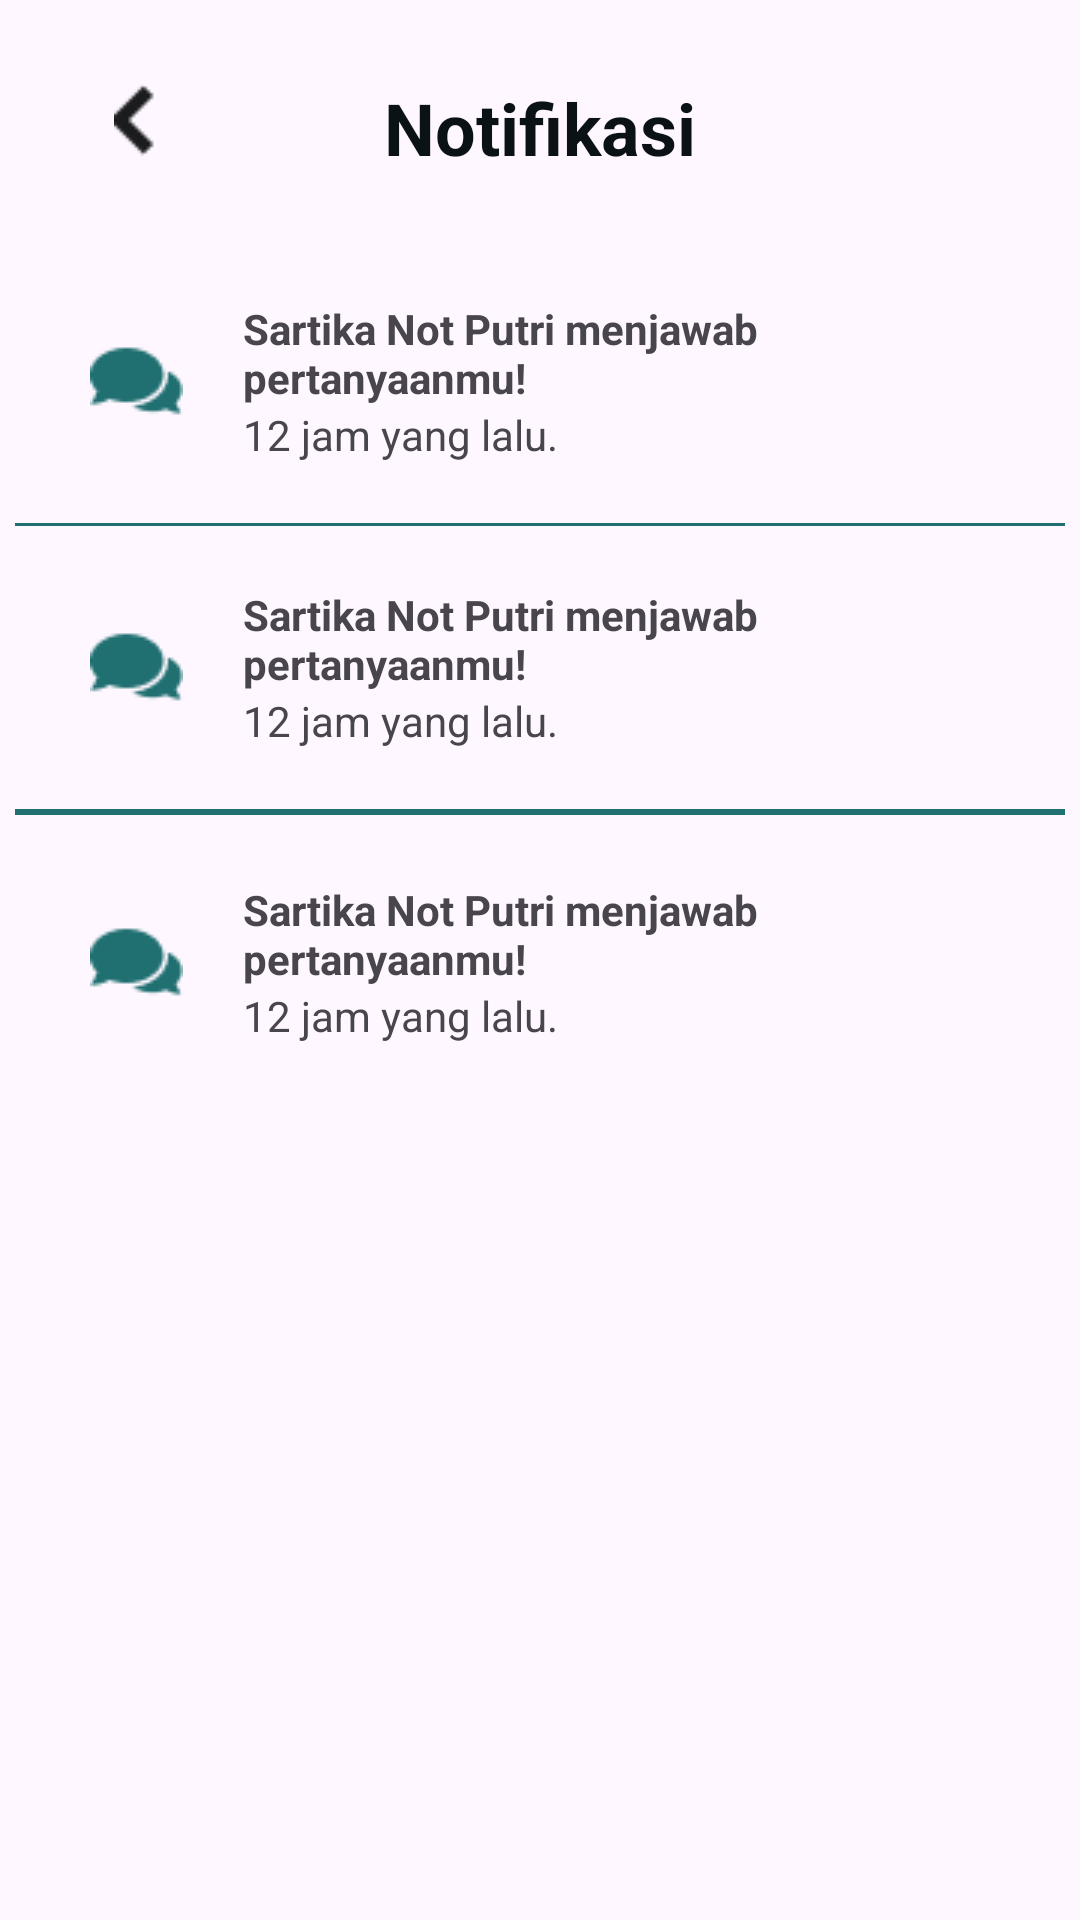

Here is an Android app screen rendered from its layout file. Give the layout XML and the strings, colors and styles it references.
<!-- AndroidManifest.xml: application theme Theme.Sobat -->
<!-- res/layout/activity_notifikasi.xml -->
<?xml version="1.0" encoding="utf-8"?>
<androidx.constraintlayout.widget.ConstraintLayout xmlns:android="http://schemas.android.com/apk/res/android"
    xmlns:app="http://schemas.android.com/apk/res-auto"
    xmlns:tools="http://schemas.android.com/tools"
    android:layout_width="match_parent"
    android:layout_height="match_parent"
    tools:context=".Notifikasi">
    <LinearLayout
        android:layout_width="match_parent"
        android:layout_height="match_parent"
        android:orientation="vertical">

        <LinearLayout
            android:layout_width="match_parent"
            android:layout_height="wrap_content"
            android:orientation="horizontal"
            android:paddingTop="20dp"
            android:paddingBottom="20dp"
            android:paddingStart="30dp"
            android:paddingEnd="30dp"
            android:gravity="center">
            <LinearLayout
                android:id="@+id/back"
                android:layout_width="40dp"
                android:layout_height="40dp"
                android:gravity="end|top"
                android:orientation="horizontal">

                <LinearLayout
                    android:layout_width="wrap_content"
                    android:layout_height="wrap_content"
                    android:layout_gravity="center"
                    android:layout_marginEnd="8dp"
                    android:background="@drawable/arrow_back">
                </LinearLayout>
            </LinearLayout>
            <LinearLayout
                android:layout_width="0dp"
                android:layout_height="wrap_content"
                android:layout_weight="1"
                android:orientation="vertical">
                <TextView
                    android:layout_width="match_parent"
                    android:layout_height="wrap_content"
                    android:layout_marginTop="5dp"
                    android:textStyle="bold"
                    android:layout_marginEnd="40dp"
                    android:textSize="@dimen/judul"
                    android:textColor="@color/hitam"
                    android:text="@string/notifJudul"
                    android:gravity="center">
                </TextView>
            </LinearLayout>
        </LinearLayout>
        <LinearLayout
            android:layout_width="match_parent"
            android:layout_height="wrap_content"
            android:orientation="horizontal"
            android:gravity="center"
            android:paddingHorizontal="30dp"
            android:paddingVertical="20dp">
            <LinearLayout
                android:layout_width="wrap_content"
                android:layout_height="wrap_content"
                android:background="@drawable/forum">
            </LinearLayout>
            <LinearLayout
                android:layout_width="match_parent"
                android:layout_height="wrap_content"
                android:orientation="vertical"
                android:layout_marginStart="20dp">
                <TextView
                    android:layout_width="match_parent"
                    android:layout_height="wrap_content"
                    android:textStyle="bold"
                    android:textSize="@dimen/fntKcl"
                    android:text="@string/notif1"/>
                <TextView
                    android:layout_width="match_parent"
                    android:layout_height="wrap_content"
                    android:textSize="@dimen/fntKcl"
                    android:text="@string/notif_waktu"/>
            </LinearLayout>
        </LinearLayout>
        <LinearLayout
            android:layout_width="match_parent"
            android:layout_height="wrap_content"
            android:orientation="horizontal"
            android:gravity="center">

            <View
                android:layout_width="350dp"
                android:layout_height="1dp"
                android:background="@color/hijauTua"
                />
        </LinearLayout>
        <LinearLayout
            android:layout_width="match_parent"
            android:layout_height="wrap_content"
            android:orientation="horizontal"
            android:gravity="center"
            android:paddingHorizontal="30dp"
            android:paddingVertical="20dp">
            <LinearLayout
                android:layout_width="wrap_content"
                android:layout_height="wrap_content"
                android:background="@drawable/forum">
            </LinearLayout>
            <LinearLayout
                android:layout_width="fill_parent"
                android:layout_height="wrap_content"
                android:orientation="vertical"
                android:layout_marginStart="20dp">
                <TextView
                    android:layout_width="match_parent"
                    android:layout_height="wrap_content"
                    android:textStyle="bold"
                    android:textSize="@dimen/fntKcl"
                    android:text="@string/notif1"/>
                <TextView
                    android:layout_width="match_parent"
                    android:layout_height="wrap_content"
                    android:textSize="@dimen/fntKcl"
                    android:text="@string/notif_waktu"/>
            </LinearLayout>
        </LinearLayout>
        <LinearLayout
            android:layout_width="match_parent"
            android:layout_height="wrap_content"
            android:orientation="horizontal"
            android:gravity="center">

            <View
                android:layout_width="350dp"
                android:layout_height="2dp"
                android:background="@color/hijauTua"
                />
        </LinearLayout>
        <LinearLayout
            android:layout_marginTop="2dp"
            android:layout_width="match_parent"
            android:layout_height="wrap_content"
            android:orientation="horizontal"
            android:gravity="center"
            android:paddingHorizontal="30dp"
            android:paddingVertical="20dp">
            <LinearLayout
                android:layout_width="wrap_content"
                android:layout_height="wrap_content"
                android:background="@drawable/forum">
            </LinearLayout>
            <LinearLayout
                android:layout_width="fill_parent"
                android:layout_height="wrap_content"
                android:orientation="vertical"
                android:layout_marginStart="20dp">
                <TextView
                    android:layout_width="match_parent"
                    android:layout_height="wrap_content"
                    android:textStyle="bold"
                    android:textSize="@dimen/fntKcl"
                    android:text="@string/notif1"/>
                <TextView
                    android:layout_width="match_parent"
                    android:layout_height="wrap_content"
                    android:textSize="@dimen/fntKcl"
                    android:text="@string/notif_waktu"/>
            </LinearLayout>
        </LinearLayout>
    </LinearLayout>

</androidx.constraintlayout.widget.ConstraintLayout>
<!-- resources referenced by this layout -->
<resources>
  <color name="hijauTua">#217071</color>
  <color name="hitam">#0B1215</color>
  <dimen name="fntKcl">14sp</dimen>
  <dimen name="judul">24sp</dimen>
  <!-- drawable arrow_back: png bitmap (drawable, 354 bytes) -->
  <!-- drawable forum: png bitmap (drawable, 629 bytes) -->
  <string name="notif1">Sartika Not Putri menjawab pertanyaanmu!</string>
  <string name="notifJudul">Notifikasi</string>
  <string name="notif_waktu">12 jam yang lalu.</string>
  <style name="Theme.Sobat" parent="Base.Theme.Sobat" />
  <style name="Base.Theme.Sobat" parent="Theme.Material3.DayNight.NoActionBar">
          
           <item name="colorPrimary">@color/hijauTua</item>
      </style>
</resources>
